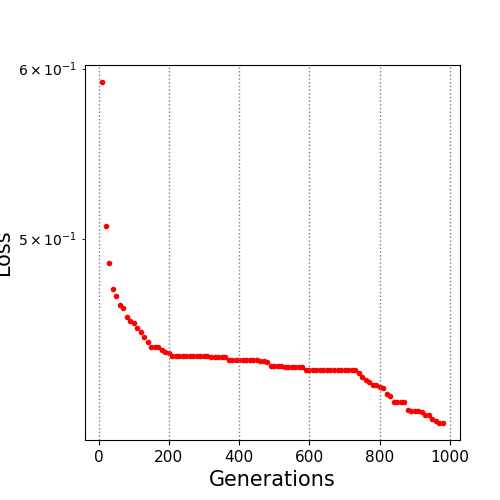

The table this chart was drawn from, first rows:
10.0, 0.591358
20.0, 0.5068
30.0, 0.4873
40.0, 0.4736
50.0, 0.4704
60.0, 0.4655
70.0, 0.464
80.0, 0.4599
90.0, 0.4579
100.0, 0.4567
110.0, 0.4544
120.0, 0.4525
130.0, 0.45
140.0, 0.4477
150.0, 0.4453
160.0, 0.4452
170.0, 0.4452
180.0, 0.4436
190.0, 0.4427
200.0, 0.4422
210.0, 0.441
220.0, 0.441
230.0, 0.4408
240.0, 0.4408
250.0, 0.4408
260.0, 0.4408
270.0, 0.4408
280.0, 0.4408
290.0, 0.4408
300.0, 0.4408
310.0, 0.4408
320.0, 0.4406
330.0, 0.4406
340.0, 0.4406
350.0, 0.4406
360.0, 0.4406
370.0, 0.439
380.0, 0.439
390.0, 0.4389
400.0, 0.4389
410.0, 0.4389
420.0, 0.4389
430.0, 0.4389
440.0, 0.4389
450.0, 0.4389
460.0, 0.4387
470.0, 0.4387
480.0, 0.4383
490.0, 0.4363
500.0, 0.4363
510.0, 0.4363
520.0, 0.4363
530.0, 0.4358
540.0, 0.4358
550.0, 0.4358
560.0, 0.4358
570.0, 0.4358
580.0, 0.4358
590.0, 0.4344
600.0, 0.4344
610.0, 0.4344
... 37 more rows
